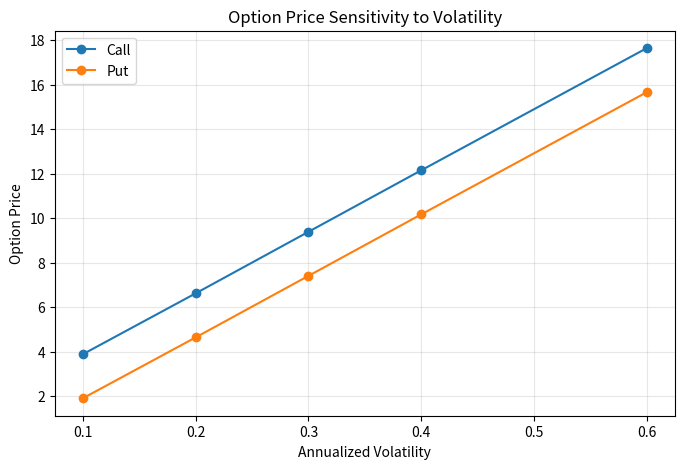
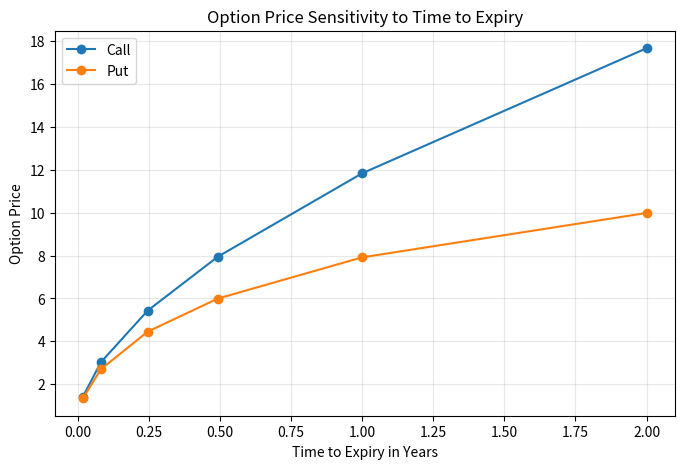

Python code for these plots, in order:
import math
import pandas as pd
import matplotlib.pyplot as plt

def normal_cdf(x: float) -> float:
    """Return the cumulative probability for a standard normal variable."""
    return 0.5 * (1.0 + math.erf(x / math.sqrt(2.0)))


def normal_pdf(x: float) -> float:
    """Return the density of a standard normal variable."""
    return math.exp(-0.5 * x * x) / math.sqrt(2.0 * math.pi)

def black_scholes_price(
    S: float,
    K: float,
    T: float,
    r: float,
    sigma: float,
    option_type: str = "call",
) -> float:
    """Price a European call or put using the Black-Scholes formula."""
    if S <= 0:
        raise ValueError("S must be positive.")
    if K <= 0:
        raise ValueError("K must be positive.")
    if sigma < 0:
        raise ValueError("sigma cannot be negative.")

    option_type = option_type.lower()
    if option_type not in {"call", "put"}:
        raise ValueError("option_type must be 'call' or 'put'.")

    if T <= 0:
        if option_type == "call":
            return max(S - K, 0.0)
        return max(K - S, 0.0)

    if sigma == 0:
        discounted_strike = K * math.exp(-r * T)
        if option_type == "call":
            return max(S - discounted_strike, 0.0)
        return max(discounted_strike - S, 0.0)

    sqrt_T = math.sqrt(T)
    d1 = (math.log(S / K) + (r + 0.5 * sigma * sigma) * T) / (sigma * sqrt_T)
    d2 = d1 - sigma * sqrt_T

    if option_type == "call":
        return S * normal_cdf(d1) - K * math.exp(-r * T) * normal_cdf(d2)

    return K * math.exp(-r * T) * normal_cdf(-d2) - S * normal_cdf(-d1)

S = 100.0
K = 100.0
T = 0.5
r = 0.04
sigma = 0.25

baseline_prices = pd.DataFrame(
    {
        "option_type": ["call", "put"],
        "price": [
            black_scholes_price(S, K, T, r, sigma, "call"),
            black_scholes_price(S, K, T, r, sigma, "put"),
        ],
    }
)

baseline_prices["price"] = baseline_prices["price"].round(4)
baseline_prices

volatility_values = [0.10, 0.20, 0.30, 0.40, 0.60]

volatility_sensitivity = pd.DataFrame(
    {
        "volatility": volatility_values,
        "call_price": [
            black_scholes_price(S, K, T, r, vol, "call")
            for vol in volatility_values
        ],
        "put_price": [
            black_scholes_price(S, K, T, r, vol, "put")
            for vol in volatility_values
        ],
    }
)

volatility_sensitivity["volatility"] = volatility_sensitivity["volatility"].map(lambda x: f"{x:.0%}")
volatility_sensitivity[["call_price", "put_price"]] = volatility_sensitivity[
    ["call_price", "put_price"]
].round(4)

volatility_sensitivity

volatility_plot = pd.DataFrame(
    {
        "volatility": volatility_values,
        "call_price": [
            black_scholes_price(S, K, T, r, vol, "call")
            for vol in volatility_values
        ],
        "put_price": [
            black_scholes_price(S, K, T, r, vol, "put")
            for vol in volatility_values
        ],
    }
)

plt.figure(figsize=(8, 5))
plt.plot(volatility_plot["volatility"], volatility_plot["call_price"], marker="o", label="Call")
plt.plot(volatility_plot["volatility"], volatility_plot["put_price"], marker="o", label="Put")
plt.xlabel("Annualized Volatility")
plt.ylabel("Option Price")
plt.title("Option Price Sensitivity to Volatility")
plt.legend()
plt.grid(True, alpha=0.3)
plt.show()

time_values = [
    ("7 days", 7 / 365),
    ("30 days", 30 / 365),
    ("90 days", 90 / 365),
    ("180 days", 180 / 365),
    ("1 year", 1.0),
    ("2 years", 2.0),
]

time_sensitivity = pd.DataFrame(
    {
        "time_to_expiry": [label for label, _ in time_values],
        "years": [years for _, years in time_values],
        "call_price": [
            black_scholes_price(S, K, years, r, sigma, "call")
            for _, years in time_values
        ],
        "put_price": [
            black_scholes_price(S, K, years, r, sigma, "put")
            for _, years in time_values
        ],
    }
)

time_sensitivity[["years", "call_price", "put_price"]] = time_sensitivity[
    ["years", "call_price", "put_price"]
].round(4)

time_sensitivity

time_plot = pd.DataFrame(
    {
        "years": [years for _, years in time_values],
        "call_price": [
            black_scholes_price(S, K, years, r, sigma, "call")
            for _, years in time_values
        ],
        "put_price": [
            black_scholes_price(S, K, years, r, sigma, "put")
            for _, years in time_values
        ],
    }
)

plt.figure(figsize=(8, 5))
plt.plot(time_plot["years"], time_plot["call_price"], marker="o", label="Call")
plt.plot(time_plot["years"], time_plot["put_price"], marker="o", label="Put")
plt.xlabel("Time to Expiry in Years")
plt.ylabel("Option Price")
plt.title("Option Price Sensitivity to Time to Expiry")
plt.legend()
plt.grid(True, alpha=0.3)
plt.show()
